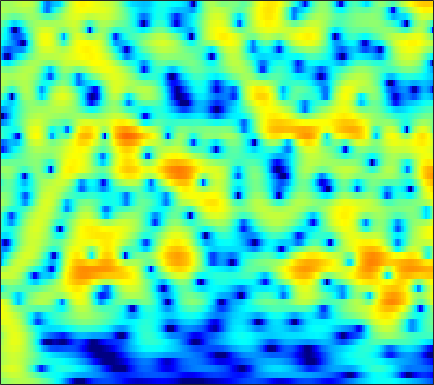

The table this chart was drawn from, first rows:
0.22556, 0.54127, 0.92079, 1.249, 1.46, 1.6961, 1.8713, 1.9651, 2.0391, 2.0544, 2.0078, 1.9322, 1.7836, 1.5744, 1.3775, 1.0738, 0.70867, 0.39876, -0.061991, -0.57875, -1.1544, -1.6271, -2.3117, -3.0799
1.28, 1.738, 2.237, 2.613, 2.816, 2.98, 3.026, 2.982, 2.821, 2.544, 2.151, 1.785, 1.206, 0.5345, -0.02009, -0.8033, -1.599, -2.18, -2.889, -3.485, -3.947, -4.209, -4.475, -4.687
2.38, 2.856, 3.362, 3.72, 3.889, 3.978, 3.905, 3.743, 3.373, 2.816, 2.055, 1.335, 0.1482, -1.346, -2.716, -4.97, -7.877, -10.62, -14.64, -15.28, -12.19, -10.04, -7.936, -6.458
1.41, 1.907, 2.444, 2.837, 3.038, 3.18, 3.179, 3.087, 2.842, 2.465, 1.96, 1.507, 0.8171, 0.04696, -0.5606, -1.381, -2.168, -2.699, -3.304, -3.765, -4.086, -4.26, -4.419, -4.534
1.571, 2.038, 2.547, 2.928, 3.129, 3.281, 3.302, 3.232, 3.027, 2.699, 2.257, 1.855, 1.235, 0.5299, -0.04029, -0.8453, -1.68, -2.315, -3.155, -3.968, -4.73, -5.262, -5.901, -6.46
2.056, 2.541, 3.088, 3.507, 3.731, 3.906, 3.93, 3.849, 3.606, 3.203, 2.641, 2.113, 1.267, 0.2566, -0.6068, -1.909, -3.371, -4.569, -6.273, -8.04, -9.744, -10.88, -12.07, -12.81
1.327, 2.108, 2.976, 3.639, 3.999, 4.3, 4.399, 4.343, 4.095, 3.647, 2.995, 2.371, 1.346, 0.08426, -1.034, -2.796, -4.913, -6.81, -9.9, -13.99, -20.05, -27.66, -27.92, -21.97
0.4042, 1.506, 2.645, 3.468, 3.898, 4.25, 4.359, 4.293, 4.019, 3.541, 2.869, 2.248, 1.259, 0.111, -0.8515, -2.255, -3.771, -4.976, -6.61, -8.186, -9.59, -10.47, -11.37, -12.04
1.891, 2.579, 3.3, 3.794, 4.019, 4.127, 4.025, 3.808, 3.34, 2.676, 1.826, 1.079, -0.04719, -1.271, -2.223, -3.477, -4.615, -5.335, -6.078, -6.568, -6.853, -6.958, -7.008, -6.998
3.779, 4.045, 4.276, 4.351, 4.302, 4.09, 3.702, 3.291, 2.573, 1.646, 0.4697, -0.5916, -2.303, -4.42, -6.338, -9.405, -12.68, -14.09, -12.99, -10.64, -8.639, -7.48, -6.269, -5.348
4.662, 4.62, 4.462, 4.194, 3.921, 3.458, 2.893, 2.404, 1.658, 0.7933, -0.2217, -1.103, -2.473, -4.115, -5.528, -7.592, -9.409, -10.06, -9.51, -8.08, -6.638, -5.729, -4.78, -4.092
5.043, 4.685, 4.1, 3.394, 2.797, 1.953, 1.103, 0.5225, -0.1145, -0.5492, -0.8201, -0.9545, -1.126, -1.323, -1.471, -1.684, -1.831, -1.887, -1.884, -1.818, -1.765, -1.78, -1.94, -2.326
4.484, 3.916, 2.976, 1.74, 0.5595, -1.464, -4.1, -6.333, -8.229, -6.917, -4.432, -2.843, -1.199, -0.0273, 0.6094, 1.225, 1.652, 1.879, 2.054, 2.088, 1.965, 1.748, 1.25, 0.4408
-0.5933, -0.5169, -0.6252, -1.127, -1.829, -3.245, -5.157, -6.681, -7.819, -6.888, -4.965, -3.58, -2.081, -0.9235, -0.2629, 0.4496, 0.978, 1.289, 1.601, 1.82, 1.949, 1.978, 1.927, 1.761
-5.806, -3.814, -2.283, -1.509, -1.292, -1.306, -1.53, -1.723, -1.972, -2.125, -2.183, -2.187, -2.18, -2.147, -2.12, -1.988, -1.784, -1.544, -1.151, -0.707, -0.2417, 0.1035, 0.5508, 1.006
0.313, 0.5717, 0.9224, 1.163, 1.251, 1.218, 1.019, 0.7435, 0.2456, -0.45, -1.367, -2.216, -3.565, -5.165, -6.379, -7.64, -7.757, -7.162, -5.941, -4.759, -3.764, -3.106, -2.288, -1.442
3.248, 3.148, 3.109, 3.092, 3.069, 2.965, 2.729, 2.42, 1.812, 0.916, -0.3561, -1.63, -3.904, -7.162, -10.63, -16.69, -16.03, -12.53, -9.601, -8.172, -7.714, -7.809, -8.145, -8.031
1.201, 1.324, 1.729, 2.228, 2.58, 2.947, 3.145, 3.168, 2.995, 2.565, 1.884, 1.196, 0.08941, -1.186, -2.155, -3.32, -4.204, -4.743, -5.455, -6.463, -8.011, -9.769, -13.28, -17.73
-8.778, -6.222, -3.415, -1.304, -0.08365, 1.184, 2.132, 2.655, 3.119, 3.341, 3.329, 3.181, 2.808, 2.267, 1.778, 0.9917, 0.09394, -0.6653, -1.842, -3.208, -4.789, -6.078, -7.719, -8.904
-9.454, -8.145, -6.127, -4.223, -2.893, -1.274, 0.148, 1.067, 2.074, 2.839, 3.354, 3.591, 3.7, 3.588, 3.369, 2.89, 2.19, 1.519, 0.3983, -1.013, -2.785, -4.434, -7.363, -11.93
-9.986, -10.8, -10.95, -9.512, -7.794, -5.311, -3.073, -1.635, -0.0332, 1.22, 2.172, 2.696, 3.164, 3.395, 3.407, 3.241, 2.848, 2.425, 1.689, 0.7623, -0.3155, -1.197, -2.376, -3.364
-12.52, -15.84, -20.22, -15.75, -11.74, -7.801, -4.962, -3.261, -1.417, 0.03692, 1.175, 1.842, 2.514, 2.95, 3.128, 3.186, 3.056, 2.831, 2.389, 1.809, 1.119, 0.5654, -0.1712, -0.8264
-6.494, -6.926, -7.128, -6.704, -6.032, -4.834, -3.487, -2.473, -1.166, 0.02788, 1.071, 1.744, 2.483, 3.02, 3.299, 3.49, 3.494, 3.362, 3.013, 2.473, 1.739, 1.067, 0.005804, -1.24
-3.6, -4.046, -4.527, -4.77, -4.718, -4.305, -3.504, -2.722, -1.56, -0.3663, 0.7523, 1.507, 2.364, 3.044, 3.428, 3.765, 3.878, 3.829, 3.564, 3.053, 2.279, 1.492, 0.127, -1.712
-3.273, -4.443, -6.316, -8.478, -9.906, -10.23, -8.407, -6.533, -4.206, -2.254, -0.6436, 0.3628, 1.479, 2.368, 2.889, 3.407, 3.71, 3.803, 3.733, 3.434, 2.897, 2.326, 1.349, 0.1361
-2.434, -3.879, -6.383, -9.796, -12.8, -14.15, -10.7, -8.129, -5.479, -3.504, -1.958, -0.9831, 0.1522, 1.119, 1.754, 2.467, 3.035, 3.331, 3.549, 3.56, 3.347, 3.051, 2.477, 1.724
0.1024, -0.7131, -1.853, -2.94, -3.626, -4.215, -4.406, -4.342, -4.109, -3.786, -3.371, -2.929, -2.126, -1.096, -0.2353, 0.8979, 1.905, 2.532, 3.167, 3.548, 3.669, 3.586, 3.238, 2.616
1.575, 1.132, 0.4613, -0.2756, -0.8706, -1.732, -2.72, -3.585, -5.014, -6.861, -9.04, -10.28, -9.495, -6.549, -4.323, -1.82, 0.1131, 1.264, 2.433, 3.228, 3.692, 3.824, 3.732, 3.32
0.6328, 0.4819, 0.1443, -0.3562, -0.8519, -1.696, -2.818, -3.87, -5.643, -7.978, -10.91, -12.88, -12.19, -8.626, -6.086, -3.361, -1.24, 0.03174, 1.371, 2.35, 3.011, 3.314, 3.486, 3.402
-1.774, -1.407, -1.161, -1.219, -1.464, -2.048, -2.858, -3.609, -4.689, -5.703, -6.398, -6.57, -6.212, -5.24, -4.256, -2.809, -1.397, -0.4211, 0.6816, 1.56, 2.212, 2.574, 2.892, 3.049
-3.254, -2.196, -1.371, -1.098, -1.207, -1.728, -2.651, -3.583, -5.133, -6.871, -8.335, -8.701, -7.826, -6.052, -4.619, -2.866, -1.387, -0.4941, 0.4243, 1.087, 1.557, 1.82, 2.104, 2.368
-0.8452, -0.1927, 0.3162, 0.4293, 0.2644, -0.3142, -1.384, -2.55, -4.774, -8.234, -14.33, -19.24, -11.91, -6.837, -4.408, -2.2, -0.7879, -0.1434, 0.2976, 0.2954, -0.04405, -0.4165, -0.7686, -0.5825
0.856, 0.9741, 1.041, 0.9912, 0.8511, 0.5109, -0.03678, -0.5837, -1.43, -2.297, -2.929, -3.052, -2.636, -1.785, -1.111, -0.327, 0.1107, 0.1647, -0.2044, -1.226, -3.198, -5.694, -12.16, -18.48
-0.9133, -1.011, -1.061, -1.046, -1.018, -0.9953, -0.9546, -0.9466, -0.9372, -0.9042, -0.7929, -0.6517, -0.3978, -0.08462, 0.1339, 0.337, 0.3804, 0.278, -0.1292, -0.8438, -1.854, -2.704, -3.608, -3.609
-5.097, -5.367, -5.304, -4.912, -4.496, -3.891, -3.298, -2.852, -2.284, -1.722, -1.17, -0.7664, -0.264, 0.1648, 0.4434, 0.6962, 0.83, 0.8295, 0.7156, 0.5014, 0.2523, 0.09179, 0.00223, 0.1341
-14.37, -15.45, -12.9, -10.12, -8.581, -7.044, -5.957, -5.226, -4.245, -3.193, -2.112, -1.32, -0.3327, 0.4956, 0.9906, 1.487, 1.766, 1.841, 1.813, 1.656, 1.427, 1.248, 1.056, 0.9827
-10.96, -11.97, -10.97, -9.496, -8.799, -8.508, -8.622, -8.696, -7.92, -5.92, -3.462, -1.756, 0.1372, 1.602, 2.406, 3.142, 3.495, 3.538, 3.296, 2.75, 1.96, 1.274, 0.3865, -0.2421
-2.815, -3.535, -4.326, -5.038, -5.746, -7.385, -10.4, -14.68, -17.67, -8.804, -3.64, -0.981, 1.574, 3.345, 4.277, 5.035, 5.317, 5.212, 4.602, 3.412, 1.501, -0.5624, -4.493, -9.456
-3.387, -3.872, -4.298, -4.542, -4.664, -4.769, -4.825, -4.626, -3.854, -2.459, -0.7158, 0.5796, 2.126, 3.352, 4.031, 4.599, 4.771, 4.617, 4.044, 2.996, 1.396, -0.1807, -2.681, -4.821
-10.45, -10.52, -9.437, -7.967, -6.882, -5.563, -4.399, -3.574, -2.446, -1.336, -0.2293, 0.5627, 1.511, 2.3, 2.756, 3.184, 3.361, 3.325, 3.084, 2.621, 1.981, 1.431, 0.6947, 0.07776
-25.05, -21.77, -14.82, -10.93, -8.93, -6.909, -5.244, -4.187, -2.924, -1.786, -0.7801, -0.09877, 0.6761, 1.293, 1.653, 2, 2.197, 2.267, 2.249, 2.135, 1.972, 1.828, 1.625, 1.441
-10.03, -10.13, -9.612, -8.684, -7.856, -6.697, -5.485, -4.549, -3.343, -2.21, -1.21, -0.5805, 0.109, 0.6157, 0.8809, 1.088, 1.192, 1.23, 1.252, 1.298, 1.38, 1.472, 1.621, 1.776
-5.262, -5.863, -6.677, -7.438, -7.791, -7.603, -6.581, -5.401, -3.707, -2.192, -0.9805, -0.2987, 0.3037, 0.5905, 0.6094, 0.4204, 0.05887, -0.2576, -0.5522, -0.5587, -0.2273, 0.2047, 0.9036, 1.606
-1.378, -2.526, -4.74, -8.28, -12.93, -26.22, -11.65, -7.045, -3.389, -1.069, 0.3989, 1.088, 1.513, 1.391, 0.9467, -0.1353, -1.885, -3.638, -6.276, -7.346, -5.302, -3.238, -0.8942, 0.901
1.454, 0.6214, -0.7077, -2.159, -3.116, -3.605, -2.884, -1.837, -0.3462, 0.8671, 1.699, 2.032, 2.095, 1.668, 0.9976, -0.4486, -2.619, -4.857, -8.547, -10.35, -7.698, -5.31, -2.785, -0.9362
2.203, 1.848, 1.372, 0.9625, 0.7507, 0.6601, 0.8142, 1.034, 1.414, 1.769, 2.003, 2.045, 1.878, 1.444, 0.9256, -0.02156, -1.201, -2.189, -3.441, -4.435, -4.983, -5.114, -4.917, -4.246
1.921, 1.76, 1.563, 1.427, 1.393, 1.43, 1.567, 1.717, 1.93, 2.136, 2.259, 2.281, 2.166, 1.869, 1.511, 0.8489, -0.06105, -0.8859, -2.256, -4.002, -6.327, -8.667, -12.58, -13.13
0.1981, -0.05853, -0.3106, -0.3944, -0.3269, -0.07881, 0.2854, 0.6165, 1.068, 1.485, 1.833, 2.029, 2.192, 2.196, 2.082, 1.757, 1.21, 0.6263, -0.4248, -1.854, -3.769, -5.491, -7.7, -7.971
-4.201, -5.128, -6.126, -6.397, -6.07, -5.11, -3.969, -3.134, -2.117, -1.242, -0.4693, 0.03521, 0.6284, 1.1, 1.37, 1.592, 1.65, 1.559, 1.305, 0.89, 0.4089, 0.07717, -0.2139, -0.1917
-9.531, -12.54, -19.63, -24.73, -17.28, -12.27, -9.46, -8.042, -6.632, -5.457, -4.361, -3.523, -2.403, -1.299, -0.5189, 0.3893, 1.112, 1.528, 1.928, 2.171, 2.289, 2.317, 2.327, 2.342
-8.329, -9.888, -11.83, -12.75, -12.62, -11.86, -11.2, -10.94, -10.86, -10.74, -9.993, -8.734, -6.455, -4.092, -2.491, -0.6553, 0.8019, 1.683, 2.564, 3.176, 3.536, 3.662, 3.665, 3.489
-5.034, -5.824, -6.943, -8.088, -8.881, -9.939, -11.08, -12.17, -14.4, -19.33, -40.31, -18.42, -10.33, -5.639, -3.094, -0.4923, 1.456, 2.58, 3.693, 4.427, 4.821, 4.915, 4.753, 4.257
-3.501, -4.294, -5.693, -7.491, -9.021, -11.13, -12.73, -13.24, -13.03, -12.21, -10.71, -9.017, -6.273, -3.541, -1.71, 0.3607, 2.019, 2.993, 3.975, 4.612, 4.935, 4.967, 4.725, 4.134
-2.75, -3.65, -5.329, -7.736, -10.29, -15.66, -29.76, -22.77, -14.25, -10.08, -7.272, -5.57, -3.553, -1.791, -0.6334, 0.6898, 1.756, 2.378, 3.009, 3.411, 3.609, 3.621, 3.484, 3.165
-0.995, -1.642, -2.753, -4.089, -5.181, -6.553, -7.34, -7.252, -6.282, -4.892, -3.473, -2.472, -1.315, -0.3362, 0.2739, 0.9035, 1.324, 1.522, 1.647, 1.663, 1.608, 1.566, 1.522, 1.499
0.9702, 0.6471, 0.1574, -0.3438, -0.6971, -1.049, -1.206, -1.168, -0.9207, -0.5181, -0.03751, 0.3144, 0.7137, 0.9658, 1.036, 0.9437, 0.6196, 0.2375, -0.453, -1.24, -1.935, -2.247, -2.288, -1.913
1.896, 1.759, 1.593, 1.44, 1.358, 1.312, 1.347, 1.426, 1.572, 1.754, 1.923, 1.999, 2.008, 1.834, 1.54, 0.8832, -0.1456, -1.244, -3.231, -6.006, -9.598, -11.92, -11.14, -8.247
1.341, 1.265, 1.208, 1.231, 1.316, 1.492, 1.735, 1.943, 2.239, 2.517, 2.729, 2.826, 2.818, 2.623, 2.312, 1.617, 0.5152, -0.6327, -2.727, -5.585, -9.22, -11.51, -11.46, -9.62
